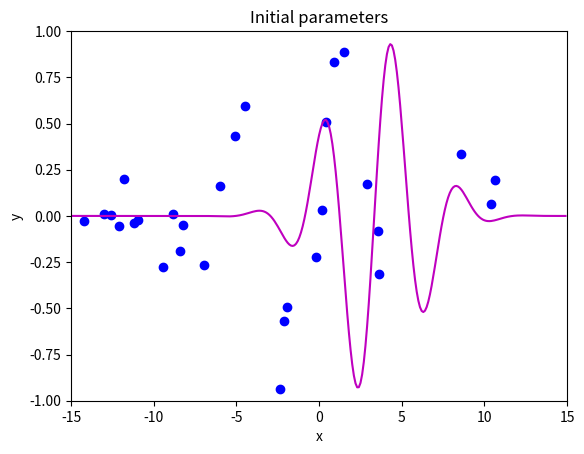
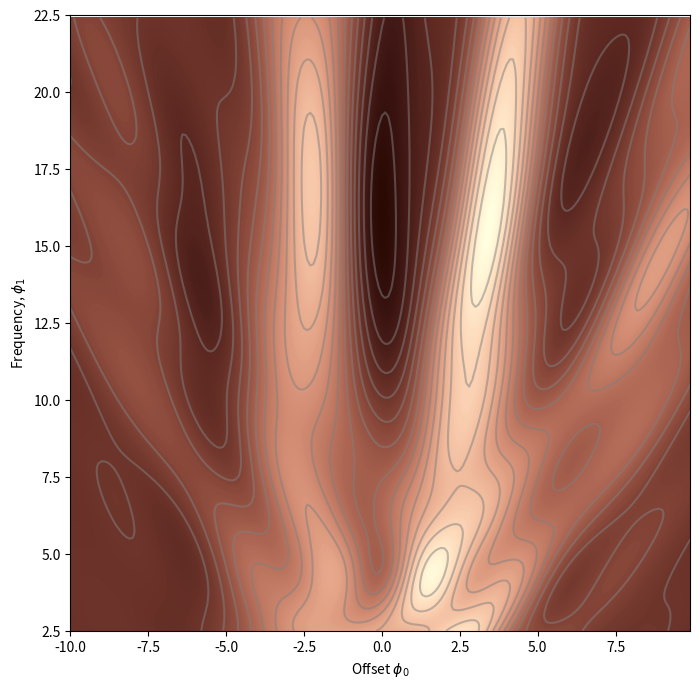
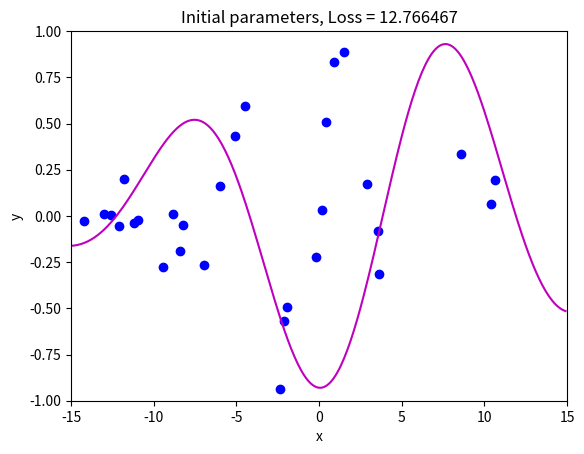
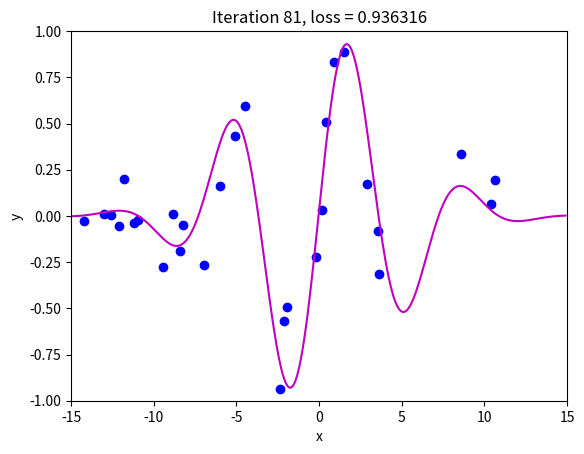
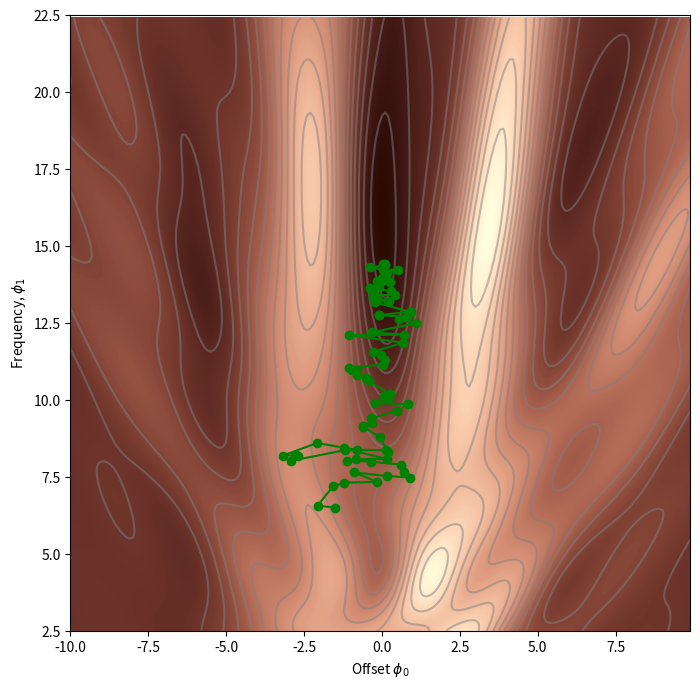
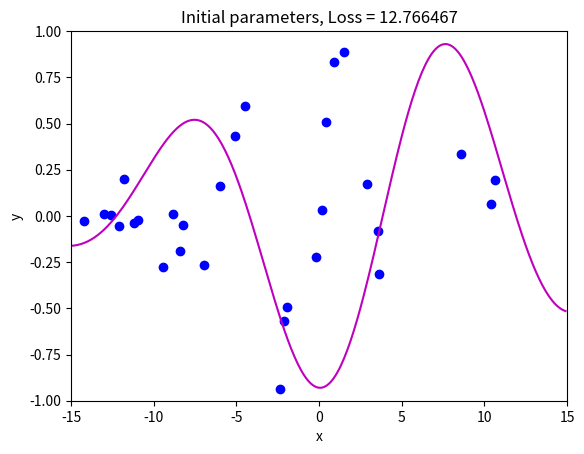
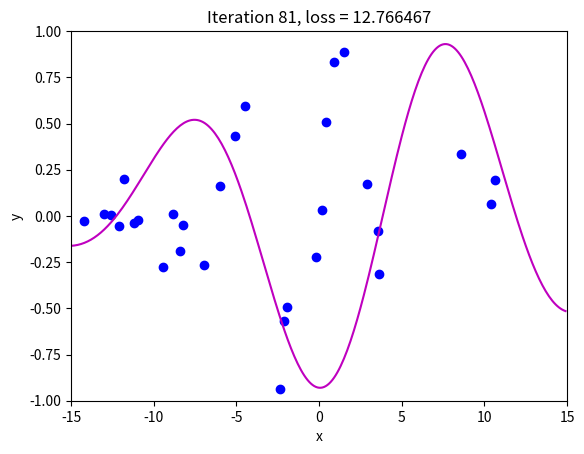
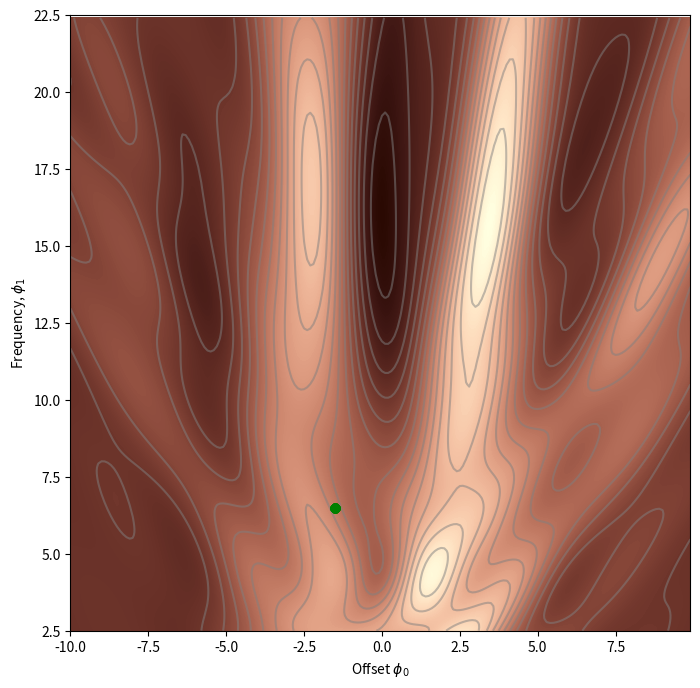
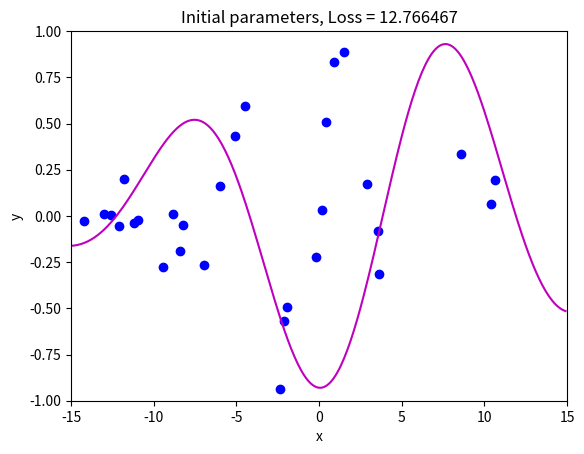
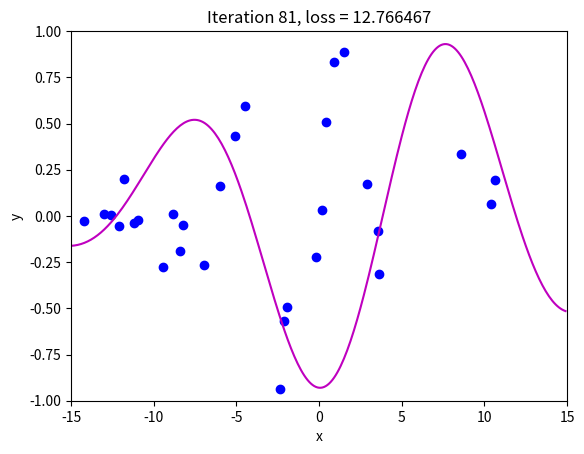
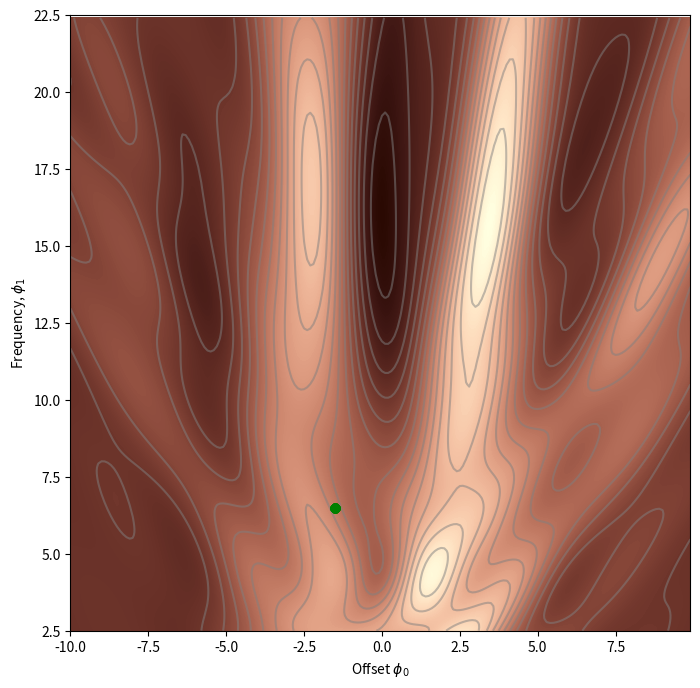

Write the Python code that produced these figures, in order.
# import libraries
import numpy as np
import matplotlib.pyplot as plt
from matplotlib import cm
from matplotlib.colors import ListedColormap

# Let's create our training data of 30 pairs {x_i, y_i}
# We'll try to fit the Gabor model to these data
data = np.array([[-1.920e+00,-1.422e+01,1.490e+00,-1.940e+00,-2.389e+00,-5.090e+00,
                 -8.861e+00,3.578e+00,-6.010e+00,-6.995e+00,3.634e+00,8.743e-01,
                 -1.096e+01,4.073e-01,-9.467e+00,8.560e+00,1.062e+01,-1.729e-01,
                  1.040e+01,-1.261e+01,1.574e-01,-1.304e+01,-2.156e+00,-1.210e+01,
                 -1.119e+01,2.902e+00,-8.220e+00,-1.179e+01,-8.391e+00,-4.505e+00],
                  [-1.051e+00,-2.482e-02,8.896e-01,-4.943e-01,-9.371e-01,4.306e-01,
                  9.577e-03,-7.944e-02 ,1.624e-01,-2.682e-01,-3.129e-01,8.303e-01,
                  -2.365e-02,5.098e-01,-2.777e-01,3.367e-01,1.927e-01,-2.222e-01,
                  6.352e-02,6.888e-03,3.224e-02,1.091e-02,-5.706e-01,-5.258e-02,
                  -3.666e-02,1.709e-01,-4.805e-02,2.008e-01,-1.904e-01,5.952e-01]])

# Let's define our model
def model(phi,x):
  sin_component = np.sin(phi[0] + 0.06 * phi[1] * x)
  gauss_component = np.exp(-(phi[0] + 0.06 * phi[1] * x) * (phi[0] + 0.06 * phi[1] * x) / 32)
  y_pred= sin_component * gauss_component
  return y_pred

# Draw model
def draw_model(data,model,phi,title=None):
  x_model = np.arange(-15,15,0.1)
  y_model = model(phi,x_model)

  fix, ax = plt.subplots()
  ax.plot(data[0,:],data[1,:],'bo')
  ax.plot(x_model,y_model,'m-')
  ax.set_xlim([-15,15]);ax.set_ylim([-1,1])
  ax.set_xlabel('x'); ax.set_ylabel('y')
  if title is not None:
    ax.set_title(title)
  plt.show()

# Initialize the parameters and draw the model
phi = np.zeros((2,1))
phi[0] =  -5     # Horizontal offset
phi[1] =  25     # Frequency
draw_model(data,model,phi, "Initial parameters")


def compute_loss(data_x, data_y, model, phi):
  pred_y = model(phi, data_x)
  loss = np.sum((pred_y-data_y)*(pred_y-data_y))
  return loss

def draw_loss_function(compute_loss, data,  model, phi_iters = None):
  # Define pretty colormap
  my_colormap_vals_hex =('2a0902', '2b0a03', '2c0b04', '2d0c05', '2e0c06', '2f0d07', '300d08', '310e09', '320f0a', '330f0b', '34100b', '35110c', '36110d', '37120e', '38120f', '39130f', '3a1410', '3b1411', '3c1511', '3d1612', '3e1613', '3f1713', '401714', '411814', '421915', '431915', '451a16', '461b16', '471b17', '481c17', '491d18', '4a1d18', '4b1e19', '4c1f19', '4d1f1a', '4e201b', '50211b', '51211c', '52221c', '53231d', '54231d', '55241e', '56251e', '57261f', '58261f', '592720', '5b2821', '5c2821', '5d2922', '5e2a22', '5f2b23', '602b23', '612c24', '622d25', '632e25', '652e26', '662f26', '673027', '683027', '693128', '6a3229', '6b3329', '6c342a', '6d342a', '6f352b', '70362c', '71372c', '72372d', '73382e', '74392e', '753a2f', '763a2f', '773b30', '783c31', '7a3d31', '7b3e32', '7c3e33', '7d3f33', '7e4034', '7f4134', '804235', '814236', '824336', '834437', '854538', '864638', '874739', '88473a', '89483a', '8a493b', '8b4a3c', '8c4b3c', '8d4c3d', '8e4c3e', '8f4d3f', '904e3f', '924f40', '935041', '945141', '955242', '965343', '975343', '985444', '995545', '9a5646', '9b5746', '9c5847', '9d5948', '9e5a49', '9f5a49', 'a05b4a', 'a15c4b', 'a35d4b', 'a45e4c', 'a55f4d', 'a6604e', 'a7614e', 'a8624f', 'a96350', 'aa6451', 'ab6552', 'ac6552', 'ad6653', 'ae6754', 'af6855', 'b06955', 'b16a56', 'b26b57', 'b36c58', 'b46d59', 'b56e59', 'b66f5a', 'b7705b', 'b8715c', 'b9725d', 'ba735d', 'bb745e', 'bc755f', 'bd7660', 'be7761', 'bf7862', 'c07962', 'c17a63', 'c27b64', 'c27c65', 'c37d66', 'c47e67', 'c57f68', 'c68068', 'c78169', 'c8826a', 'c9836b', 'ca846c', 'cb856d', 'cc866e', 'cd876f', 'ce886f', 'ce8970', 'cf8a71', 'd08b72', 'd18c73', 'd28d74', 'd38e75', 'd48f76', 'd59077', 'd59178', 'd69279', 'd7937a', 'd8957b', 'd9967b', 'da977c', 'da987d', 'db997e', 'dc9a7f', 'dd9b80', 'de9c81', 'de9d82', 'df9e83', 'e09f84', 'e1a185', 'e2a286', 'e2a387', 'e3a488', 'e4a589', 'e5a68a', 'e5a78b', 'e6a88c', 'e7aa8d', 'e7ab8e', 'e8ac8f', 'e9ad90', 'eaae91', 'eaaf92', 'ebb093', 'ecb295', 'ecb396', 'edb497', 'eeb598', 'eeb699', 'efb79a', 'efb99b', 'f0ba9c', 'f1bb9d', 'f1bc9e', 'f2bd9f', 'f2bfa1', 'f3c0a2', 'f3c1a3', 'f4c2a4', 'f5c3a5', 'f5c5a6', 'f6c6a7', 'f6c7a8', 'f7c8aa', 'f7c9ab', 'f8cbac', 'f8ccad', 'f8cdae', 'f9ceb0', 'f9d0b1', 'fad1b2', 'fad2b3', 'fbd3b4', 'fbd5b6', 'fbd6b7', 'fcd7b8', 'fcd8b9', 'fcdaba', 'fddbbc', 'fddcbd', 'fddebe', 'fddfbf', 'fee0c1', 'fee1c2', 'fee3c3', 'fee4c5', 'ffe5c6', 'ffe7c7', 'ffe8c9', 'ffe9ca', 'ffebcb', 'ffeccd', 'ffedce', 'ffefcf', 'fff0d1', 'fff2d2', 'fff3d3', 'fff4d5', 'fff6d6', 'fff7d8', 'fff8d9', 'fffada', 'fffbdc', 'fffcdd', 'fffedf', 'ffffe0')
  my_colormap_vals_dec = np.array([int(element,base=16) for element in my_colormap_vals_hex])
  r = np.floor(my_colormap_vals_dec/(256*256))
  g = np.floor((my_colormap_vals_dec - r *256 *256)/256)
  b = np.floor(my_colormap_vals_dec - r * 256 *256 - g * 256)
  my_colormap = ListedColormap(np.vstack((r,g,b)).transpose()/255.0)

  # Make grid of offset/frequency values to plot
  offsets_mesh, freqs_mesh = np.meshgrid(np.arange(-10,10.0,0.1), np.arange(2.5,22.5,0.1))
  loss_mesh = np.zeros_like(freqs_mesh)
  # Compute loss for every set of parameters
  for idslope, slope in np.ndenumerate(freqs_mesh):
     loss_mesh[idslope] = compute_loss(data[0,:], data[1,:], model, np.array([[offsets_mesh[idslope]], [slope]]))

  fig,ax = plt.subplots()
  fig.set_size_inches(8,8)
  ax.contourf(offsets_mesh,freqs_mesh,loss_mesh,256,cmap=my_colormap)
  ax.contour(offsets_mesh,freqs_mesh,loss_mesh,20,colors=['#80808080'])
  if phi_iters is not None:
    ax.plot(phi_iters[0,:], phi_iters[1,:],'go-')
  ax.set_ylim([2.5,22.5])
  ax.set_xlabel('Offset $\phi_{0}$'); ax.set_ylabel('Frequency, $\phi_{1}$')
  plt.show()

draw_loss_function(compute_loss, data, model)

# These came from writing out the expression for the sum of squares loss and taking the
# derivative with respect to phi0 and phi1. It was a lot of hassle to get it right!
def gabor_deriv_phi0(data_x,data_y,phi0, phi1):
    x = 0.06 * phi1 * data_x + phi0
    y = data_y
    cos_component = np.cos(x)
    sin_component = np.sin(x)
    gauss_component = np.exp(-0.5 * x *x / 16)
    deriv = cos_component * gauss_component - sin_component * gauss_component * x / 16
    deriv = 2* deriv * (sin_component * gauss_component - y)
    return np.sum(deriv)

def gabor_deriv_phi1(data_x, data_y,phi0, phi1):
    x = 0.06 * phi1 * data_x + phi0
    y = data_y
    cos_component = np.cos(x)
    sin_component = np.sin(x)
    gauss_component = np.exp(-0.5 * x *x / 16)
    deriv = 0.06 * data_x * cos_component * gauss_component - 0.06 * data_x*sin_component * gauss_component * x / 16
    deriv = 2*deriv * (sin_component * gauss_component - y)
    return np.sum(deriv)

def compute_gradient(data_x, data_y, phi):
    dl_dphi0 = gabor_deriv_phi0(data_x, data_y, phi[0],phi[1])
    dl_dphi1 = gabor_deriv_phi1(data_x, data_y, phi[0],phi[1])
    # Return the gradient
    return np.array([[dl_dphi0],[dl_dphi1]])

# Set the random number generator so you always get same numbers (disable if you don't want this)
np.random.seed(1)
# Initialize the parameters
n_steps = 81
batch_size = 5
alpha = 0.6
phi_all = np.zeros((2,n_steps+1))
phi_all[0,0] = -1.5
phi_all[1,0] = 6.5

# Measure loss and draw initial model
loss =  compute_loss(data[0,:], data[1,:], model, phi_all[:,0:1])
draw_model(data,model,phi_all[:,0:1], "Initial parameters, Loss = %f"%(loss))

for c_step in range (n_steps):
  # Choose random batch indices
  batch_index = np.random.permutation(data.shape[1])[0:batch_size]
  # Compute the gradient
  gradient = compute_gradient(data[0,batch_index], data[1,batch_index], phi_all[:,c_step:c_step+1] )
  # Update the parameters
  phi_all[:,c_step+1:c_step+2] = phi_all[:,c_step:c_step+1] - alpha * gradient

loss =  compute_loss(data[0,:], data[1,:], model, phi_all[:,c_step+1:c_step+2])
draw_model(data,model,phi_all[:,c_step+1], "Iteration %d, loss = %f"%(c_step+1,loss))
draw_loss_function(compute_loss, data, model,phi_all)

# Set the random number generator so you always get same numbers (disable if you don't want this)
np.random.seed(1)
# Initialize the parameters
n_steps = 81
batch_size = 5
alpha = 0.6
beta = 0.6
momentum = np.zeros([2,1])
phi_all = np.zeros((2,n_steps+1))
phi_all[0,0] = -1.5
phi_all[1,0] = 6.5

# Measure loss and draw initial model
loss =  compute_loss(data[0,:], data[1,:], model, phi_all[:,0:1])
draw_model(data,model,phi_all[:,0:1], "Initial parameters, Loss = %f"%(loss))

for c_step in range (n_steps):
  # Choose random batch indices
  batch_index = np.random.permutation(data.shape[1])[0:batch_size]
  # Compute the gradient
  gradient = compute_gradient(data[0,batch_index], data[1,batch_index],  phi_all[:,c_step:c_step+1])
  # TODO -- calculate momentum - replace the line below
  momentum = np.zeros([2,1])

  # Update the parameters
  phi_all[:,c_step+1:c_step+2] = phi_all[:,c_step:c_step+1] - alpha * momentum

loss =  compute_loss(data[0,:], data[1,:], model, phi_all[:,c_step+1:c_step+2])
draw_model(data,model,phi_all[:,c_step+1], "Iteration %d, loss = %f"%(c_step+1,loss))
draw_loss_function(compute_loss, data, model,phi_all)

# Set the random number generator so you always get same numbers (disable if you don't want this)
np.random.seed(1)
# Initialize the parameters
n_steps = 81
batch_size = 5
alpha = 0.6
beta = 0.6
momentum = np.zeros([2,1])
phi_all = np.zeros((2,n_steps+1))
phi_all[0,0] = -1.5
phi_all[1,0] = 6.5

# Measure loss and draw initial model
loss =  compute_loss(data[0,:], data[1,:], model, phi_all[:,0:1])
draw_model(data,model,phi_all[:,0:1], "Initial parameters, Loss = %f"%(loss))

for c_step in range (n_steps):
  # Choose random batch indices
  batch_index = np.random.permutation(data.shape[1])[0:batch_size]
  # TODO -- calculate Nesterov momentum - replace the lines below
  gradient = np.zeros([2,1])
  momentum = np.zeros([2,1])

  # Update the parameters
  phi_all[:,c_step+1:c_step+2] = phi_all[:,c_step:c_step+1] - alpha * momentum

loss =  compute_loss(data[0,:], data[1,:], model, phi_all[:,c_step+1:c_step+2])
draw_model(data,model,phi_all[:,c_step+1], "Iteration %d, loss = %f"%(c_step+1,loss))
draw_loss_function(compute_loss, data, model,phi_all)